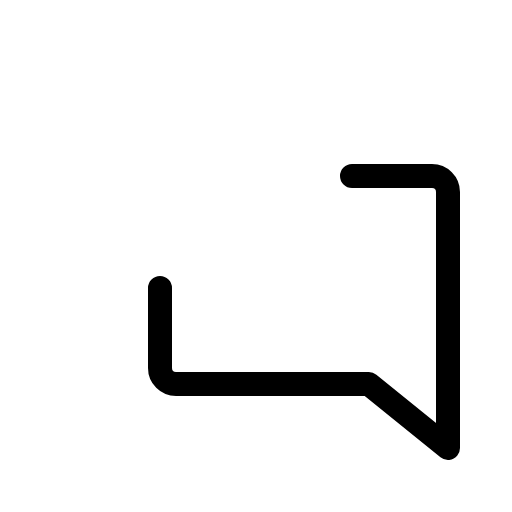
t = 0.00 s
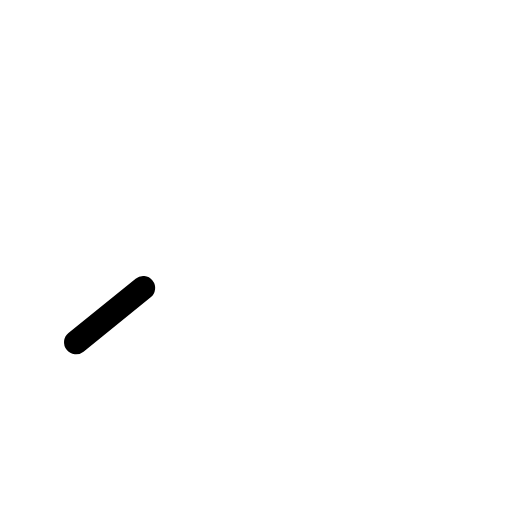
t = 0.30 s
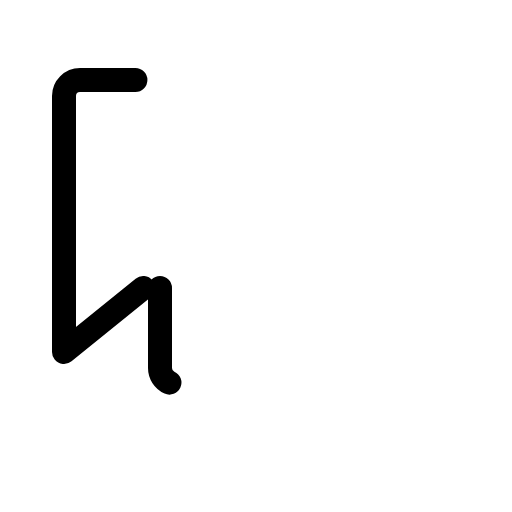
t = 0.68 s
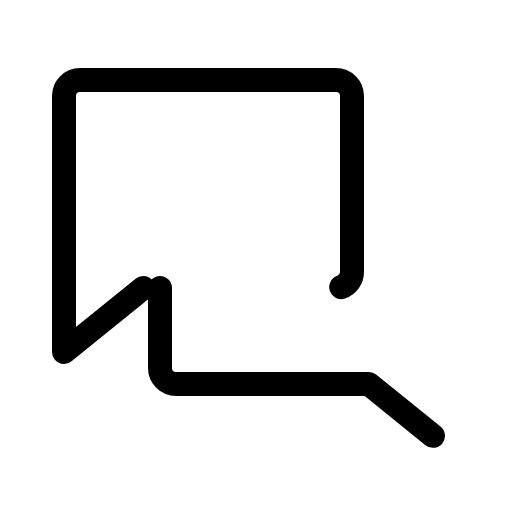
t = 1.05 s
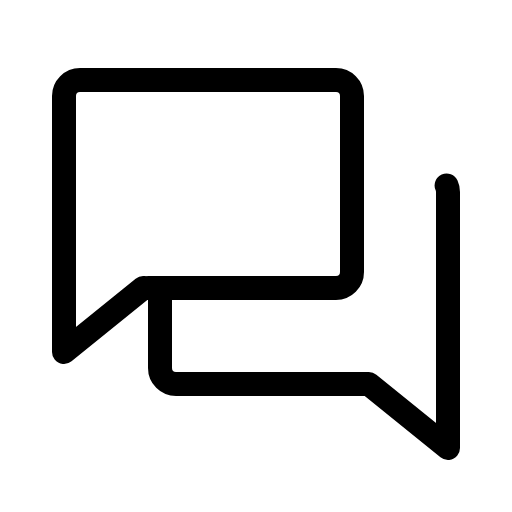
t = 1.43 s
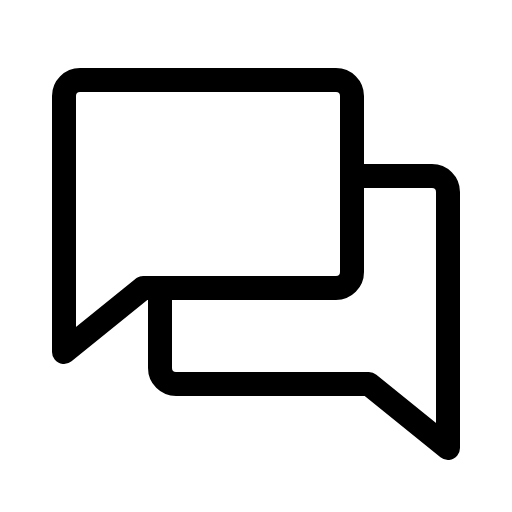
t = 1.80 s

The animated SVG that drew these frames (rendered in a browser with its animation timeline set to each time). Animation: 1 CSS @keyframes rule; one cycle of 1.80 s.

<svg xmlns="http://www.w3.org/2000/svg" viewBox="0 0 256 256">
  <style>
    .draw-line {
      stroke-dasharray: 1;
      stroke-dashoffset: 0;
    }
    svg:hover .draw-line {
      animation: phosphor-draw-in 1.5s ease-in-out forwards;
    }
    @keyframes phosphor-draw-in {
      from { stroke-dashoffset: 1; }
      to { stroke-dashoffset: 0; }
    }
  </style><rect width="256" height="256" fill="none"/><path d="M71.58,144,32,176V48a8,8,0,0,1,8-8H168a8,8,0,0,1,8,8v88a8,8,0,0,1-8,8Z" fill="none" stroke="currentColor" stroke-linecap="round" stroke-linejoin="round" stroke-width="12" class="draw-line" pathLength="1" style="animation-delay: 0s"/><path d="M80,144v40a8,8,0,0,0,8,8h96.42L224,224V96a8,8,0,0,0-8-8H176" fill="none" stroke="currentColor" stroke-linecap="round" stroke-linejoin="round" stroke-width="12" class="draw-line" pathLength="1" style="animation-delay: 0.3s"/></svg>
